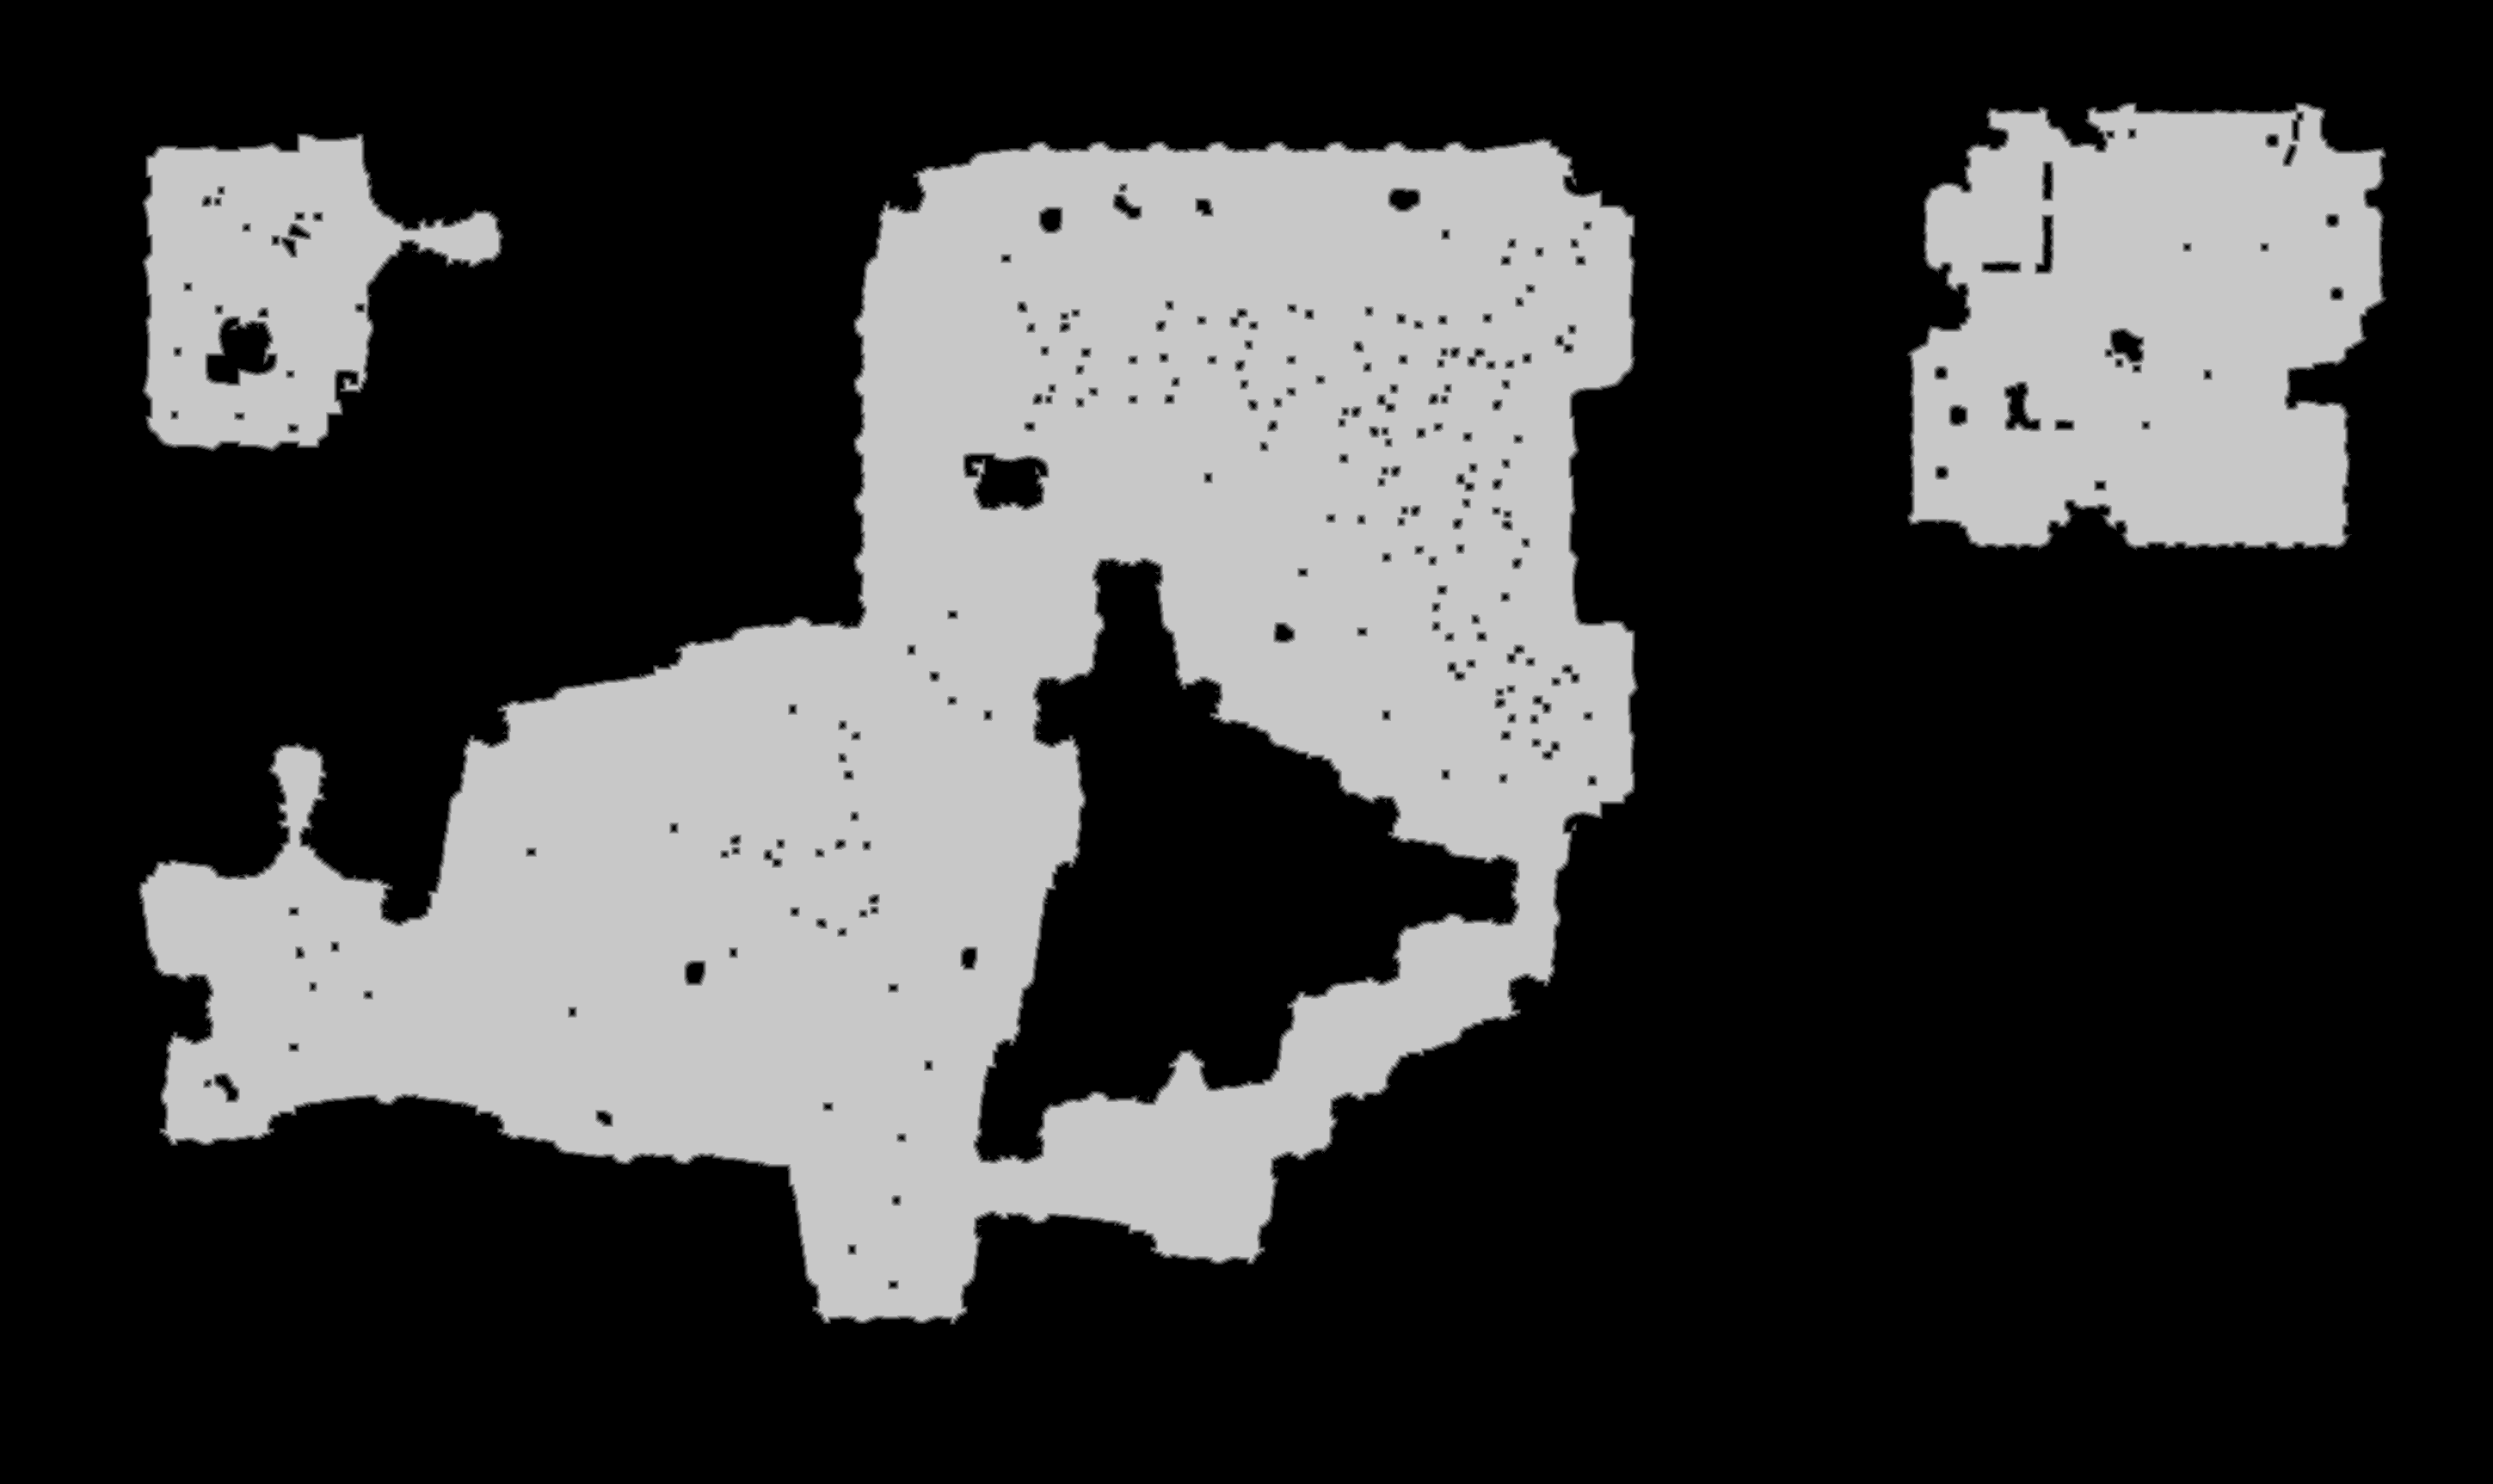

Data behind this chart, as committed beside it:
base	0x2f0ffed0000
origin	0x10a0010
stride	1449
width	2898
height	1725
nibble	0	3461285
nibble	1	25190
nibble	2	26333
nibble	3	27954
nibble	4	29369
nibble	5	1428919
